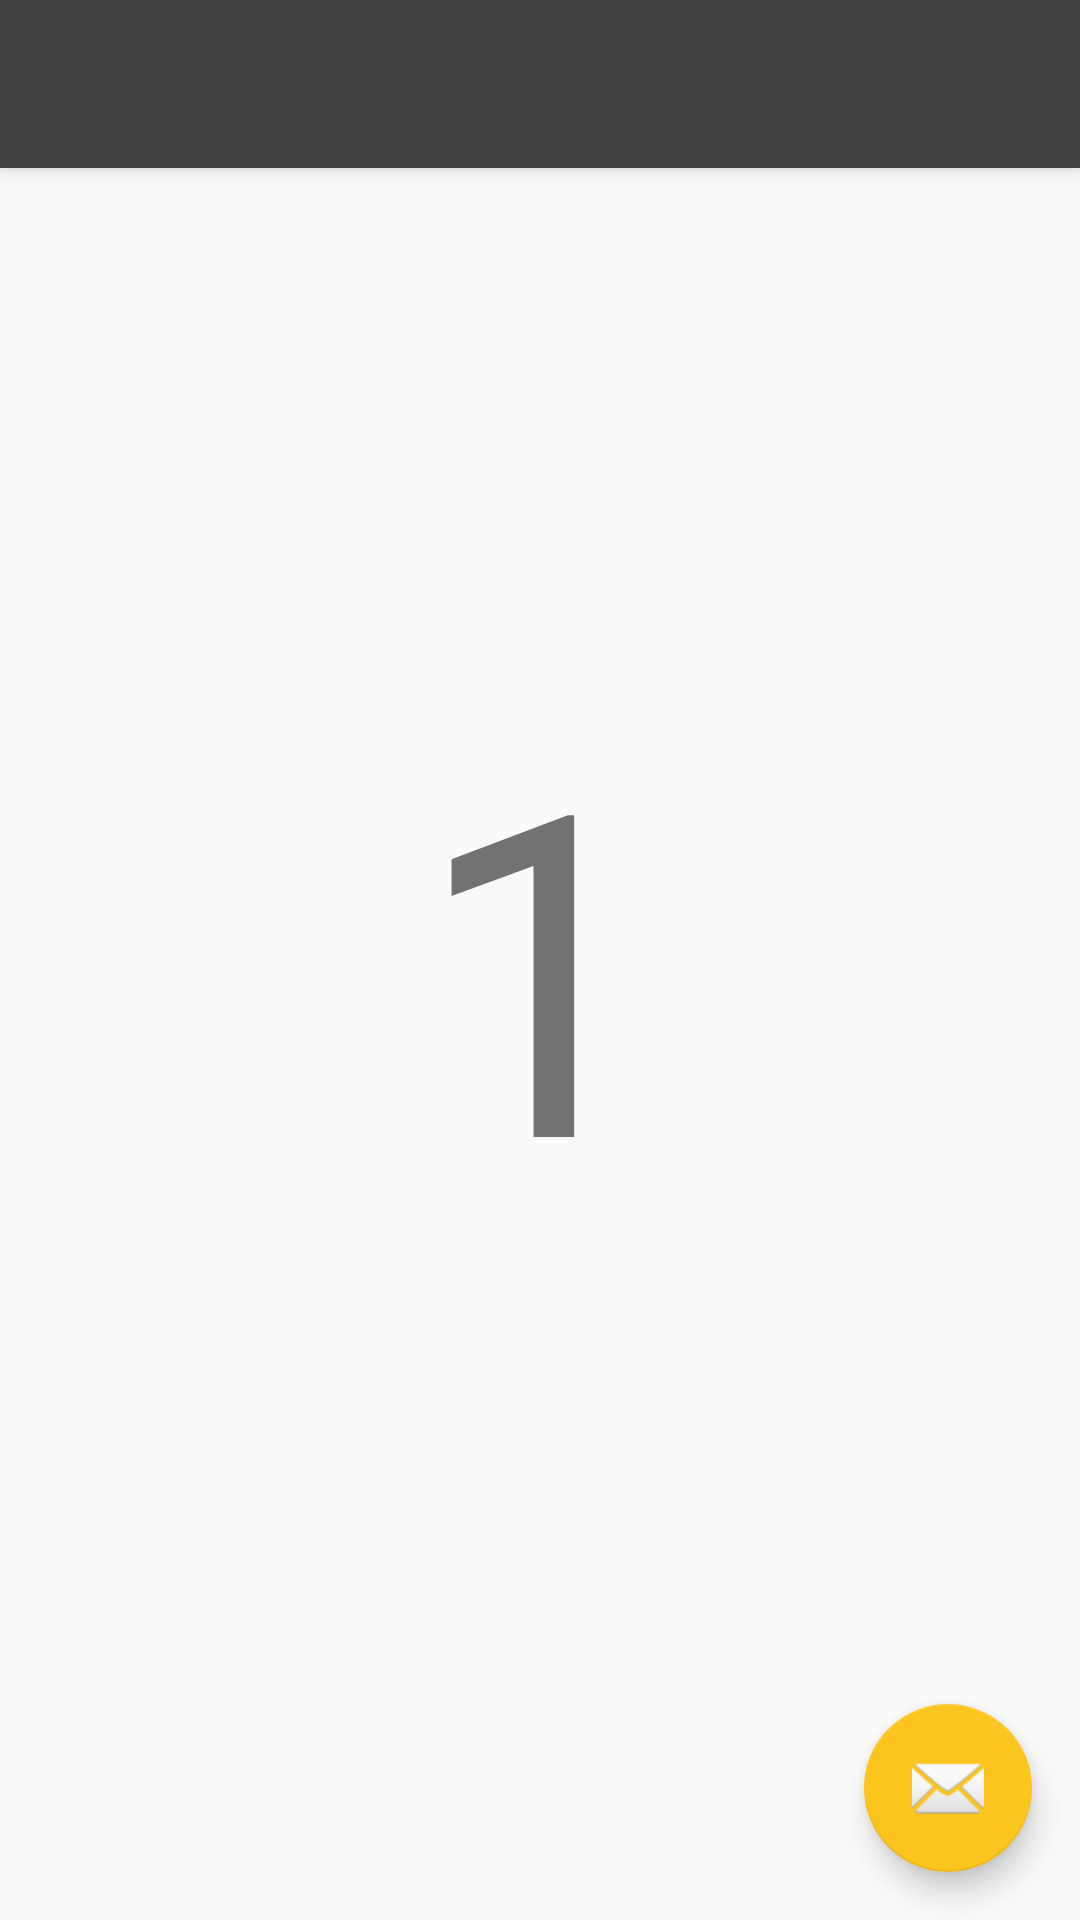

Layout XML and referenced resources for this Android screen:
<!-- AndroidManifest.xml: activity theme AppTheme.NoActionBar -->
<!-- res/layout/activity_navigation_tab.xml -->
<?xml version="1.0" encoding="utf-8"?>
<android.support.v4.widget.DrawerLayout
    xmlns:android="http://schemas.android.com/apk/res/android"
    xmlns:app="http://schemas.android.com/apk/res-auto"
    xmlns:tools="http://schemas.android.com/tools"
    android:id="@+id/drawer_layout"
    android:layout_width="match_parent"
    android:layout_height="match_parent"
    android:fitsSystemWindows="true"
    tools:openDrawer="start">

    <include
        layout="@layout/app_bar_navigation_tab"
        android:layout_width="match_parent"
        android:layout_height="match_parent"/>

    <android.support.design.widget.NavigationView
        android:id="@+id/nav_view"
        android:layout_width="wrap_content"
        android:layout_height="match_parent"
        android:layout_gravity="start"
        android:fitsSystemWindows="true"
        app:headerLayout="@layout/nav_header_navigation_tab"
        app:menu="@menu/activity_navigation_tab_drawer"/>

</android.support.v4.widget.DrawerLayout>
<!-- res/layout/app_bar_navigation_tab.xml (included above) -->
<?xml version="1.0" encoding="utf-8"?>
<android.support.design.widget.CoordinatorLayout
    xmlns:android="http://schemas.android.com/apk/res/android"
    xmlns:app="http://schemas.android.com/apk/res-auto"
    xmlns:tools="http://schemas.android.com/tools"
    android:layout_width="match_parent"
    android:layout_height="match_parent"
    android:fitsSystemWindows="true"
    tools:context="com.sasi.giffgaffplay.NavigationTabActivity">

    <android.support.design.widget.AppBarLayout
        android:layout_height="wrap_content"
        android:layout_width="match_parent"
        android:theme="@style/AppTheme.AppBarOverlay">

        <android.support.v7.widget.Toolbar
            android:id="@+id/toolbar"
            android:layout_width="match_parent"
            android:layout_height="?attr/actionBarSize"
            android:background="?attr/colorPrimary"
            app:popupTheme="@style/AppTheme.PopupOverlay"/>

    </android.support.design.widget.AppBarLayout>

    <include layout="@layout/fragment_one"/>

    <android.support.design.widget.FloatingActionButton
        android:id="@+id/fab"
        android:layout_width="wrap_content"
        android:layout_height="wrap_content"
        android:layout_gravity="bottom|end"
        android:layout_margin="@dimen/fab_margin"
        android:src="@android:drawable/ic_dialog_email"/>

</android.support.design.widget.CoordinatorLayout>
<!-- res/layout/fragment_one.xml (included above) -->
<FrameLayout xmlns:android="http://schemas.android.com/apk/res/android"
             xmlns:tools="http://schemas.android.com/tools"
             android:layout_width="match_parent"
             android:layout_height="match_parent"
             tools:context="com.sasi.giffgaffplay.OneFragment">

    
    <TextView
        android:layout_width="match_parent"
        android:layout_height="match_parent"
        android:layout_gravity="center"
        android:gravity="center"
        android:textSize="150sp"
        android:text="1"/>

</FrameLayout>
<!-- resources referenced by this layout -->
<resources>
  <dimen name="fab_margin">16dp</dimen>
  <style name="AppTheme.AppBarOverlay" parent="ThemeOverlay.AppCompat.Dark.ActionBar" />
  <style name="AppTheme.PopupOverlay" parent="ThemeOverlay.AppCompat.Light" />
  <style name="AppTheme.NoActionBar" parent="AppTheme">
          <item name="windowActionBar">false</item>
          <item name="windowNoTitle">true</item>
      </style>
  <style name="AppTheme" parent="Theme.AppCompat.Light.DarkActionBar">
          
          <item name="colorPrimary">@color/colorPrimary</item>
          <item name="colorPrimaryDark">@color/colorPrimaryDark</item>
          <item name="colorAccent">@color/colorAccent</item>
      </style>
  <color name="colorPrimary">#424242</color>
  <color name="colorPrimaryDark">#212121</color>
  <color name="colorAccent">#fcc41e</color>
</resources>
